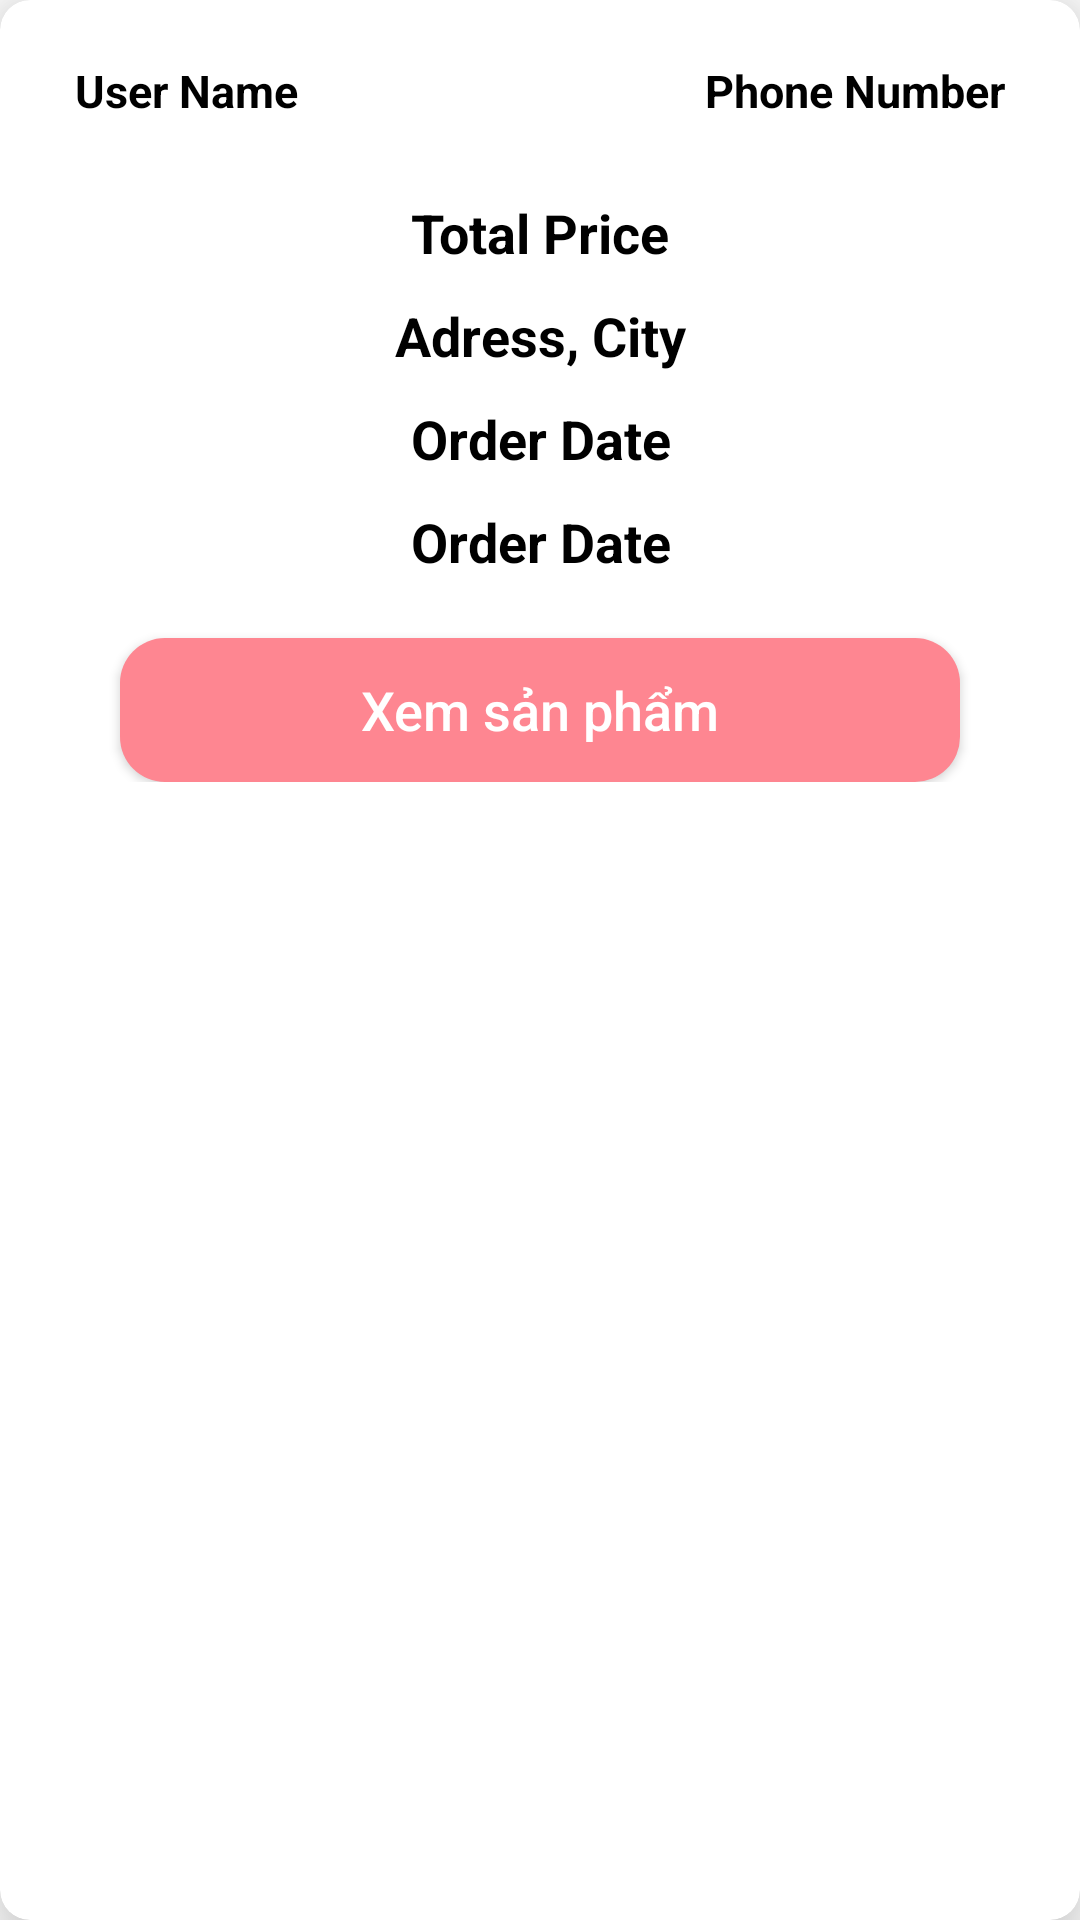

The Android layout XML behind this screen, and the referenced resources:
<!-- AndroidManifest.xml: application theme Theme.DoAn_Mobile -->
<!-- res/layout/admin_orders_layout.xml -->
<?xml version="1.0" encoding="utf-8"?>
<androidx.cardview.widget.CardView xmlns:android="http://schemas.android.com/apk/res/android"
    android:layout_width="match_parent"
    android:layout_height="wrap_content"
    xmlns:app="http://schemas.android.com/apk/res-auto"
    android:layout_marginStart="15dp"
    android:layout_marginTop="20dp"
    android:layout_marginEnd="15dp"
    android:paddingBottom="0dp"
    app:cardElevation="15dp"
    app:cardCornerRadius="10dp">

    <RelativeLayout
        android:layout_width="match_parent"
        android:layout_height="wrap_content"
        android:padding="10dp"
        android:layout_margin="10dp">

        <TextView
            android:id="@+id/adminOrders_tv_name"
            android:layout_width="160dp"
            android:layout_height="wrap_content"
            android:layout_marginLeft="5dp"
            android:text="User Name"
            android:textColor="@color/black"
            android:textSize="15dp"
            android:textStyle="bold" />

        <TextView
            android:id="@+id/adminOrders_tv_phone"
            android:layout_width="160dp"
            android:layout_height="wrap_content"
            android:text="Phone Number"
            android:textAlignment="viewEnd"
            android:textColor="@color/black"
            android:textSize="15dp"
            android:layout_alignParentEnd="true"
            android:layout_marginRight="5dp"
            android:textStyle="bold"/>

        <TextView
            android:id="@+id/adminOrders_tv_price"
            android:layout_width="match_parent"
            android:layout_height="wrap_content"
            android:layout_below="@+id/adminOrders_tv_phone"
            android:layout_marginTop="25dp"
            android:gravity="center"
            android:text="Total Price"
            android:textColor="@color/black"
            android:textSize="18dp"
            android:textStyle="bold" />

        <TextView
            android:id="@+id/adminOrders_tv_address"
            android:layout_width="match_parent"
            android:layout_height="wrap_content"
            android:layout_below="@+id/adminOrders_tv_price"
            android:layout_marginTop="10dp"
            android:gravity="center"
            android:text="Adress, City"
            android:textColor="@color/black"
            android:textSize="18dp"
            android:textStyle="bold" />

        <TextView
            android:id="@+id/adminOrders_tv_date"
            android:layout_width="match_parent"
            android:layout_height="wrap_content"
            android:layout_below="@+id/adminOrders_tv_address"
            android:layout_marginTop="10dp"
            android:gravity="center"
            android:text="Order Date"
            android:textColor="@color/black"
            android:textSize="18dp"
            android:textStyle="bold" />

        <TextView
            android:id="@+id/adminOrders_tv_status"
            android:layout_width="match_parent"
            android:layout_height="wrap_content"
            android:layout_below="@+id/adminOrders_tv_date"
            android:layout_marginTop="10dp"
            android:gravity="center"
            android:text="Order Date"
            android:textColor="@color/black"
            android:textSize="18dp"
            android:textStyle="bold" />

        <Button
            android:id="@+id/adminOrders_btn_showProducts"
            android:layout_width="match_parent"
            android:layout_height="wrap_content"
            android:layout_below="@+id/adminOrders_tv_status"
            android:layout_centerHorizontal="true"
            android:layout_marginLeft="20dp"
            android:layout_marginTop="20dp"
            android:layout_marginRight="20dp"
            android:background="@drawable/buttons"
            android:padding="10dp"
            android:text="Xem sản phẩm"
            android:textAllCaps="false"
            android:textColor="@color/white"
            android:textSize="18sp" />


    </RelativeLayout>


</androidx.cardview.widget.CardView>
<!-- resources referenced by this layout -->
<resources>
  <color name="black">#FF000000</color>
  <color name="white">#FFFFFFFF</color>
  <!-- drawable buttons (drawable) -->
  <?xml version="1.0" encoding="utf-8"?>
  <shape xmlns:android="http://schemas.android.com/apk/res/android">
  
      <solid
          android:color="@color/pink_500"
          >
      </solid>
  
      <corners
          android:radius="15dp"
          >
      </corners>
  
  </shape>
  <style name="Theme.DoAn_Mobile" parent="Theme.MaterialComponents.DayNight.NoActionBar">
          
          <item name="colorPrimary">@color/pink_500</item>
          <item name="colorPrimaryVariant">@color/pink_700</item>
          <item name="colorOnPrimary">@color/white</item>
          
          <item name="colorSecondary">@color/teal_200</item>
          <item name="colorSecondaryVariant">@color/teal_700</item>
          <item name="colorOnSecondary">@color/white</item>
          
          <item name="android:statusBarColor" tools:targetApi="l">?attr/colorPrimaryVariant</item>
          
      </style>
  <color name="pink_500">#FE8691</color>
  <color name="pink_700">#FE8691</color>
  <!-- not gathered from this repository: default colours our renderer supplied (Android Studio template values) -->
  <color name="teal_200">#FF03DAC5</color>
  <color name="teal_700">#FF018786</color>
</resources>
